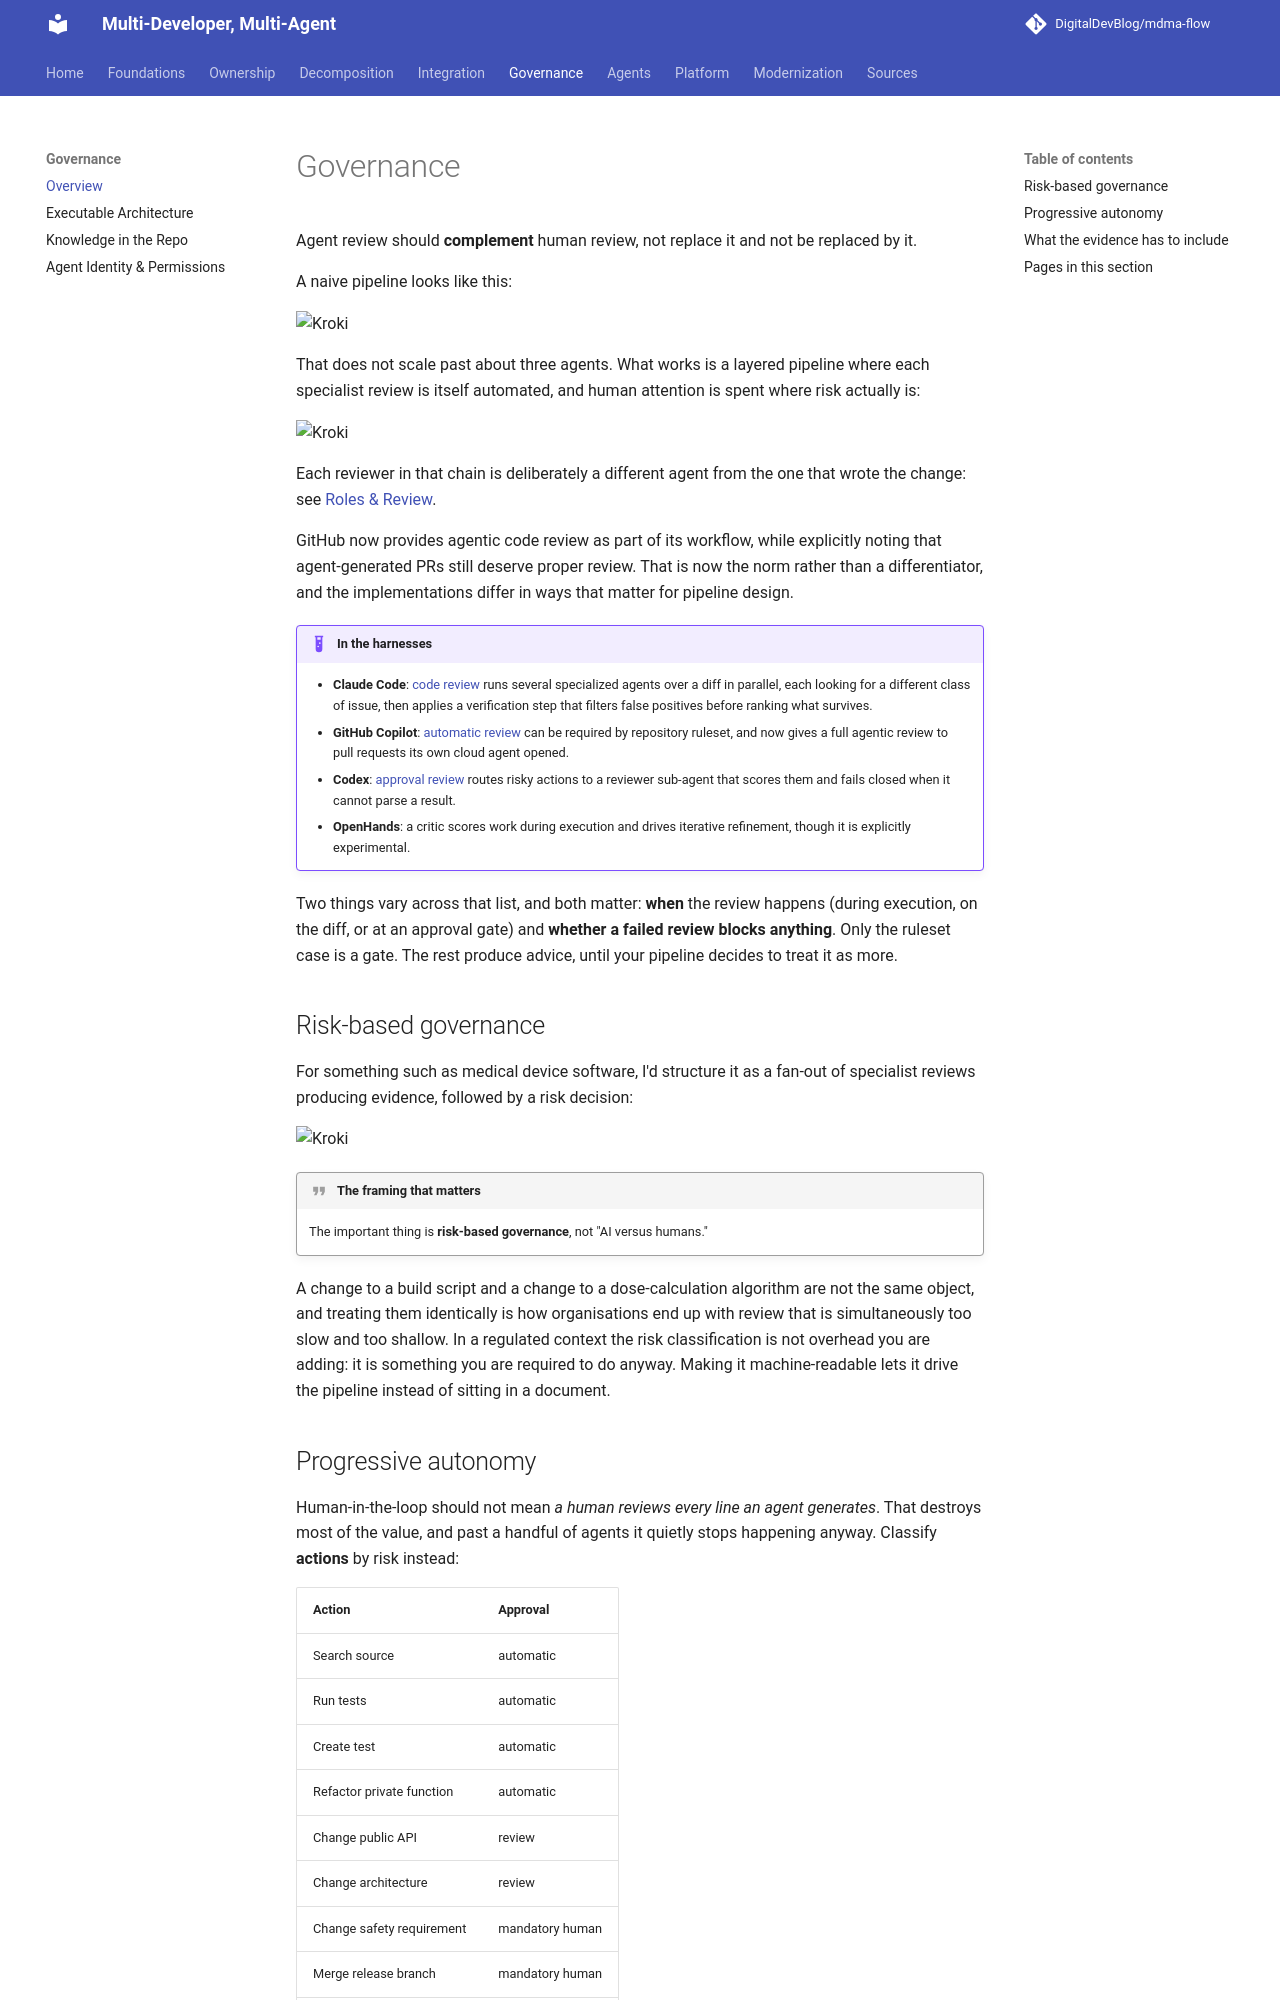

repository: DigitalDevBlog/mdma-flow · page: 0.1/governance/index.html · generator: mkdocs

# Governance

Agent review should **complement** human review, not replace it and not be replaced by it.

A naive pipeline looks like this:

```kroki-d2
direction: down
a: "Agent writes code"
b: "Human must inspect everything" {
  shape: person
  style.fill: "#ffe3e3"
}
a -> b
```

That does not scale past about three agents. What works is a layered pipeline where each
specialist review is itself automated, and human attention is spent where risk actually is:

```kroki-d2
direction: down

impl: "Implementation agent"
test: "Test agent"
sec: "Security agent"
arch: "Architecture agent"
human: "Human review\nwhere risk requires it" {
  shape: person
  style.fill: "#fff9db"
}

impl -> test -> sec -> arch -> human
```

Each reviewer in that chain is deliberately a different agent from the one that wrote the
change: see [Roles & Review](../agents/roles.md#separate-proposer-and-reviewer).

GitHub now provides agentic code review as part of its workflow, while explicitly noting that
agent-generated PRs still deserve proper review. That is now the norm rather than a
differentiator, and the implementations differ in ways that matter for pipeline design.

!!! example "In the harnesses"
    * **Claude Code**: [code review](https://code.claude.com/docs/en/code-review) runs several
      specialized agents over a diff in parallel, each looking for a different class of issue,
      then applies a verification step that filters false positives before ranking what survives.
    * **GitHub Copilot**: [automatic review](https://docs.github.com/en/copilot/how-tos/copilot-on-github/set-up-copilot/configure-automatic-review)
      can be required by repository ruleset, and now gives a full agentic review to pull requests
      its own cloud agent opened.
    * **Codex**: [approval review](https://learn.chatgpt.com/docs/agent-approvals-security) routes
      risky actions to a reviewer sub-agent that scores them and fails closed when it cannot parse
      a result.
    * **OpenHands**: a critic scores work during execution and drives iterative refinement,
      though it is explicitly experimental.

Two things vary across that list, and both matter: **when** the review happens (during execution,
on the diff, or at an approval gate) and **whether a failed review blocks anything**. Only the
ruleset case is a gate. The rest produce advice, until your pipeline decides to treat it as more.

## Risk-based governance

For something such as medical device software, I'd structure it as a fan-out of specialist
reviews producing evidence, followed by a risk decision:

```kroki-plantuml
@startuml
skinparam backgroundColor #FFFFFF
skinparam shadowing false
skinparam defaultFontName sans-serif
start
:Change;
fork
  :Correctness agent;
fork again
  :Security agent;
fork again
  :Architecture agent;
end fork
:CI evidence;
:Risk classification;
if (Risk level?) then (low)
  :Automated / peer review;
else (high)
  :Mandatory human approval;
endif
:Merge queue;
stop
@enduml
```

!!! quote "The framing that matters"
    The important thing is **risk-based governance**, not "AI versus humans."

A change to a build script and a change to a dose-calculation algorithm are not the same object,
and treating them identically is how organisations end up with review that is simultaneously too
slow and too shallow. In a regulated context the risk classification is not overhead you are
adding: it is something you are required to do anyway. Making it machine-readable lets it drive
the pipeline instead of sitting in a document.
